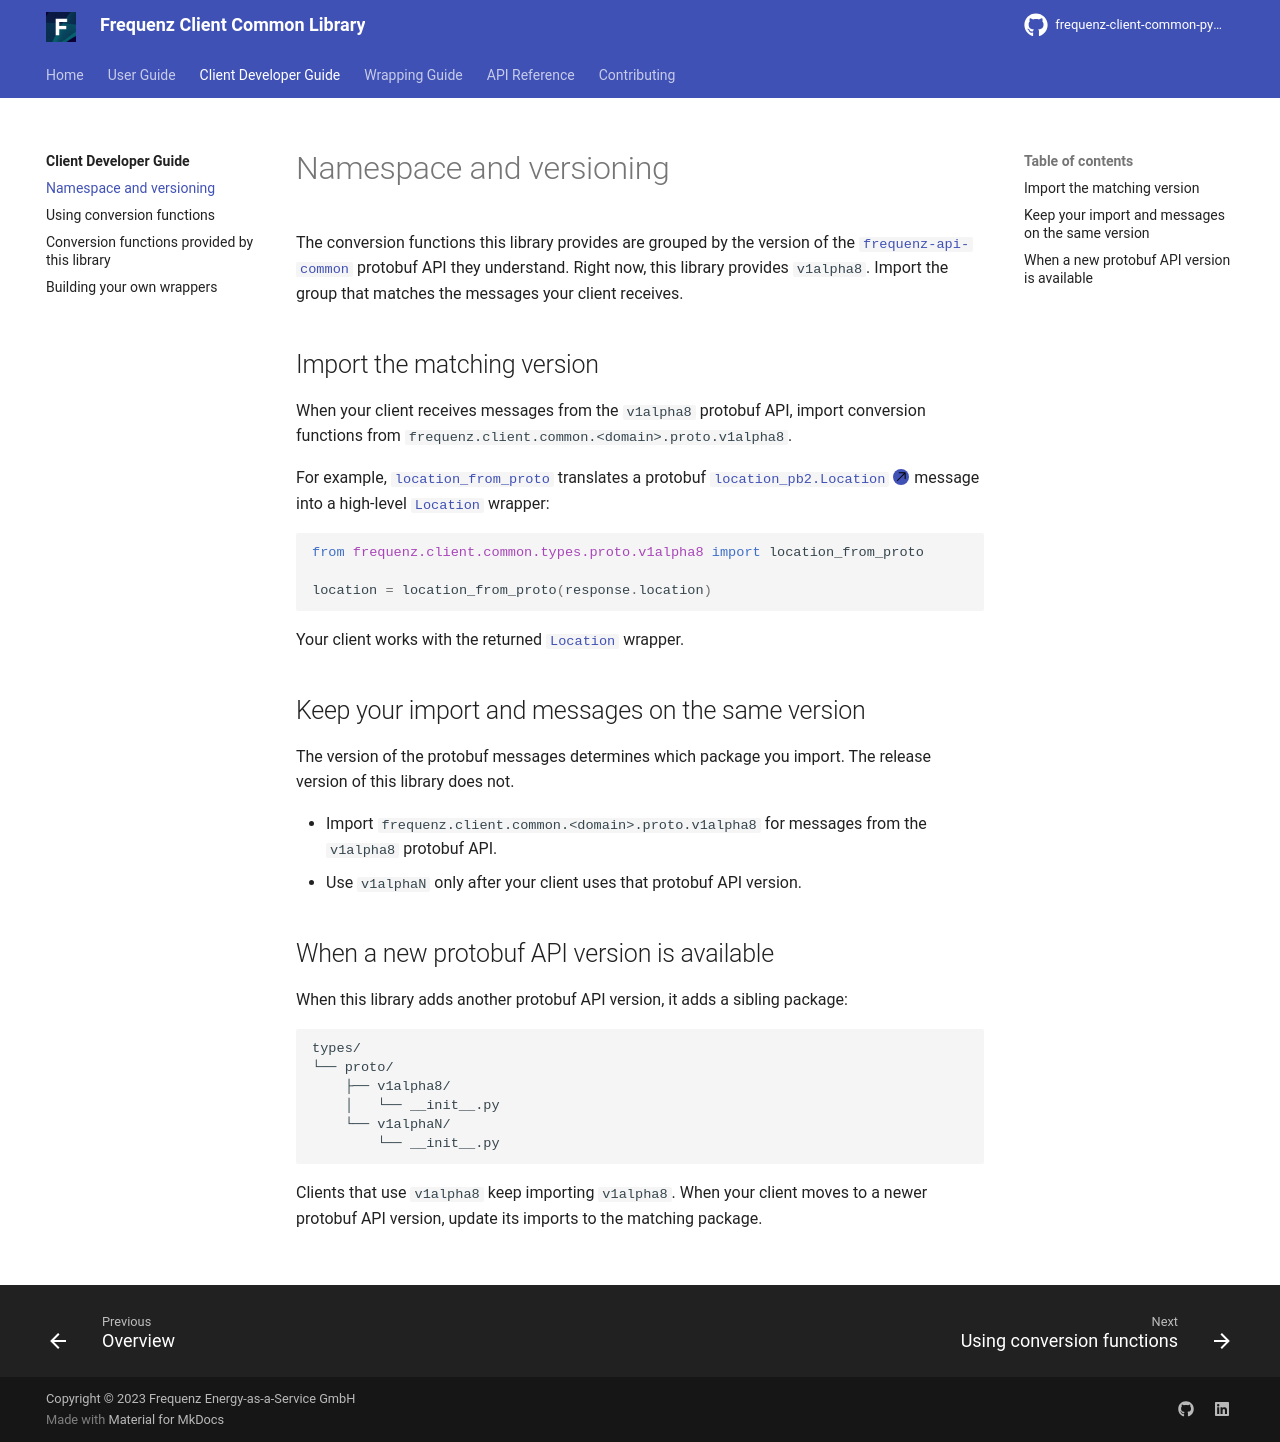

repository: frequenz-floss/frequenz-client-common-python · page: v0.5-dev/client-developer-guide/namespace-and-versioning/index.html · generator: mkdocs

# Namespace and versioning

The conversion functions this library provides are grouped by the version of
the [`frequenz-api-common`](https://github.com/frequenz-floss/frequenz-api-common)
protobuf API they understand. Right now, this library provides `v1alpha8`.
Import the group that matches the messages your client receives.

## Import the matching version

When your client receives messages from the `v1alpha8` protobuf API, import
conversion functions from `frequenz.client.common.<domain>.proto.v1alpha8`.

For example,
[`location_from_proto`][frequenz.client.common.types.proto.v1alpha8.location_from_proto]
translates a protobuf
[`location_pb2.Location`][frequenz.api.common.v1alpha8.types.location_pb2.Location]
message into a high-level
[`Location`][frequenz.client.common.types.Location] wrapper:

```python
from frequenz.client.common.types.proto.v1alpha8 import location_from_proto

location = location_from_proto(response.location)
```

Your client works with the returned
[`Location`][frequenz.client.common.types.Location] wrapper.

## Keep your import and messages on the same version

The version of the protobuf messages determines which package you import. The
release version of this library does not.

- Import `frequenz.client.common.<domain>.proto.v1alpha8` for messages from the
  `v1alpha8` protobuf API.
- Use `v1alphaN` only after your client uses that protobuf API version.

## When a new protobuf API version is available

When this library adds another protobuf API version, it adds a sibling package:

```text
types/
└── proto/
    ├── v1alpha8/
    │   └── __init__.py
    └── v1alphaN/
        └── __init__.py
```

Clients that use `v1alpha8` keep importing `v1alpha8`. When your client moves
to a newer protobuf API version, update its imports to the matching package.
